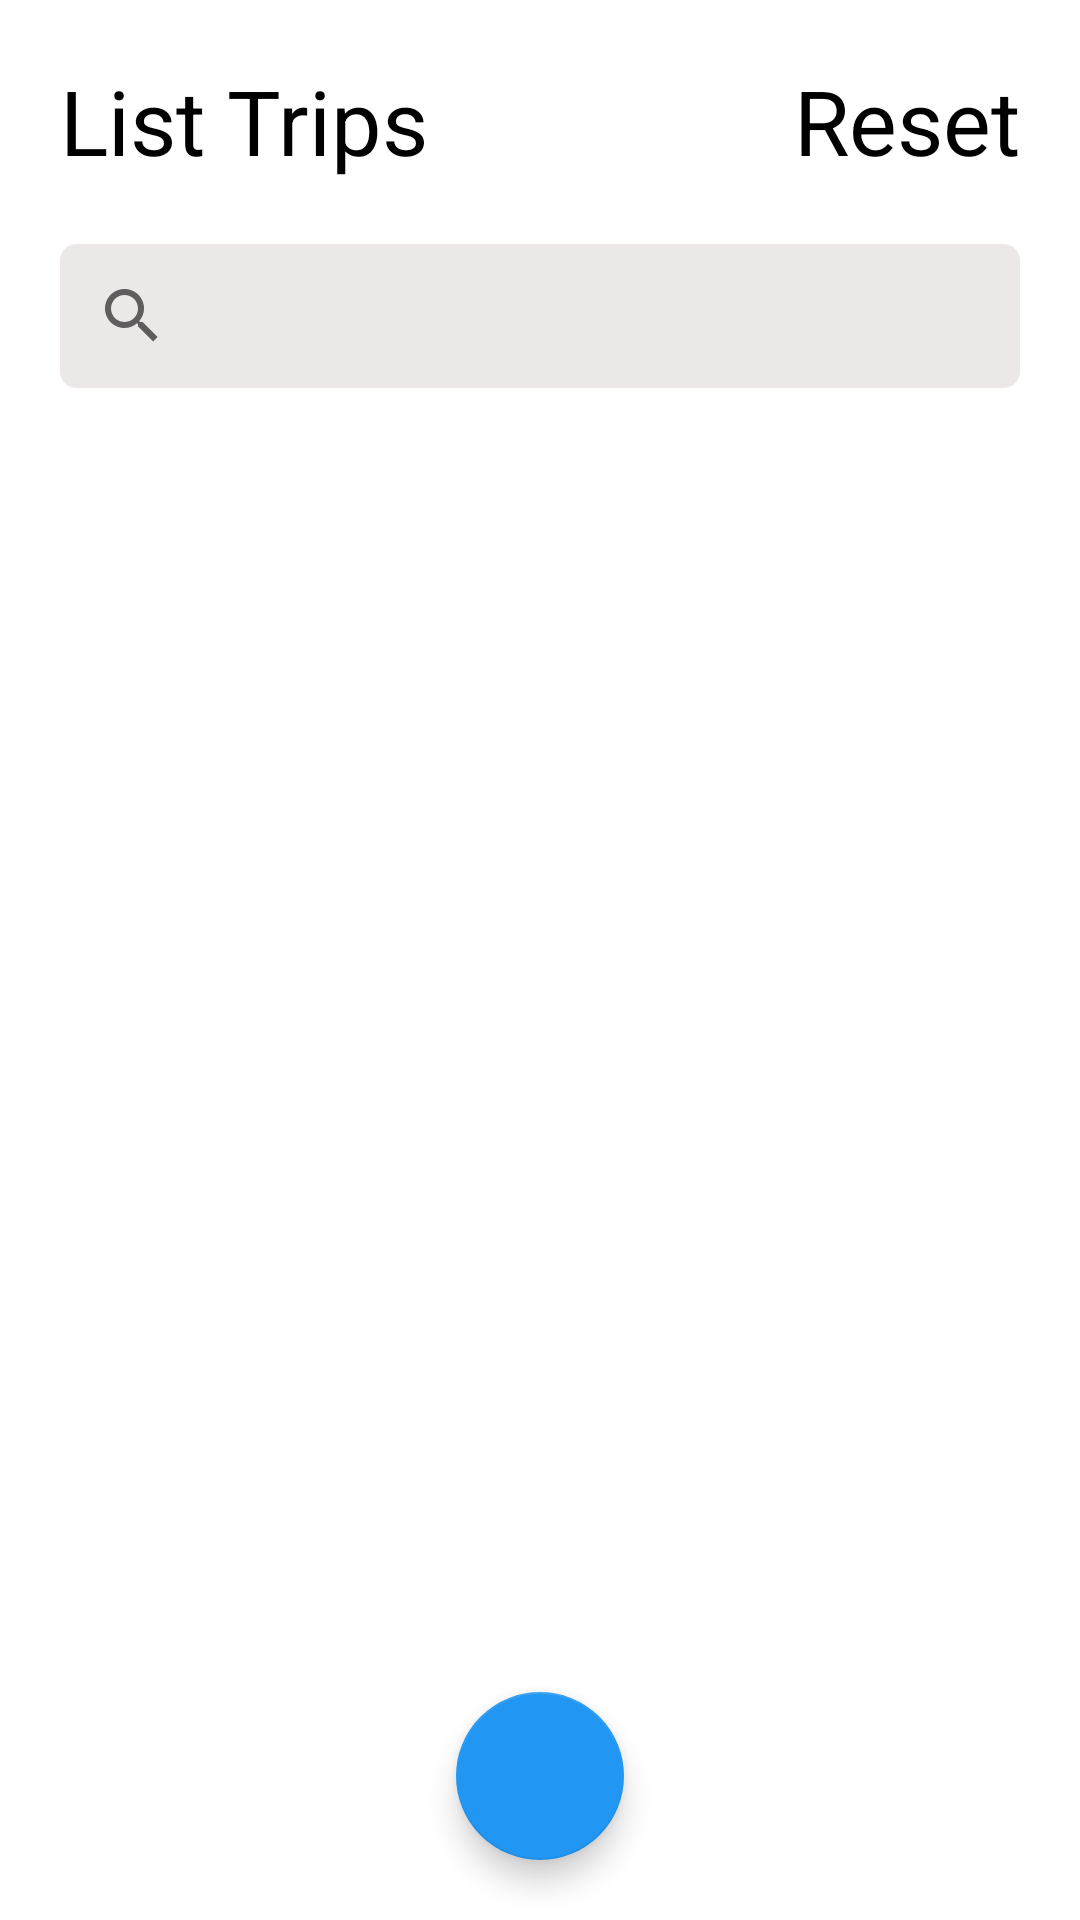

Layout XML and referenced resources for this Android screen:
<!-- AndroidManifest.xml: application theme Theme.javaAndroid -->
<!-- res/layout/activity_main.xml -->
<?xml version="1.0" encoding="utf-8"?>
<RelativeLayout xmlns:android="http://schemas.android.com/apk/res/android"
    xmlns:app="http://schemas.android.com/apk/res-auto"
    xmlns:tools="http://schemas.android.com/tools"
    android:layout_width="match_parent"
    android:layout_height="match_parent"
    android:background="@color/white"
    android:orientation="vertical"
    tools:context=".Screen.ListTrips_Activity">

    <TextView
        android:id="@+id/Title_Trips"
        android:layout_width="wrap_content"
        android:layout_height="wrap_content"
        android:layout_marginLeft="20dp"
        android:layout_marginTop="20dp"
        android:text="List Trips"
        android:textColor="@color/black"
        android:textSize="30dp" />

    <TextView
        android:id="@+id/delete_all_trips"
        android:layout_width="wrap_content"
        android:layout_height="wrap_content"
        android:layout_above="@+id/view"
        android:layout_alignParentEnd="true"
        android:layout_marginTop="20dp"
        android:layout_marginRight="20dp"
        android:layout_toRightOf="@id/Title_Trips"
        android:gravity="right"
        android:text="Reset"
        android:textColor="@color/black"
        android:textSize="30dp" />

    <View
        android:id="@+id/view"
        android:layout_width="200dp"
        android:layout_height="1dp"
        android:layout_below="@+id/Title_Trips"
        android:layout_marginLeft="20dp"
        android:background="@color/white" />

    <SearchView
        android:id="@+id/searchView"
        android:layout_width="match_parent"
        android:layout_height="wrap_content"
        android:layout_below="@+id/view"
        android:layout_marginLeft="20dp"
        android:layout_marginTop="20dp"
        android:layout_marginRight="20dp"
        android:background="@drawable/backgr_edit"
        android:backgroundTint="#ECE8E8" />


    <androidx.recyclerview.widget.RecyclerView
        android:id="@+id/revTrip"
        android:layout_width="match_parent"
        android:layout_height="match_parent"
        android:layout_below="@+id/searchView"
        android:background="@color/white"
        android:padding="10dp"
        app:layoutManager="androidx.recyclerview.widget.LinearLayoutManager"
        tools:listitem="@layout/item_trips" />

    <com.google.android.material.floatingactionbutton.FloatingActionButton
        android:id="@+id/AddTrip"
        android:layout_width="wrap_content"
        android:layout_height="wrap_content"
        android:layout_alignParentBottom="true"
        android:layout_centerHorizontal="true"
        android:layout_marginEnd="20dp"
        android:layout_marginBottom="20dp"
        android:src="@drawable/ic_baseline_add_24"
        app:backgroundTint="#2196F3" />

</RelativeLayout>
<!-- res/layout/item_trips.xml (included above) -->
<?xml version="1.0" encoding="utf-8"?>
<LinearLayout xmlns:android="http://schemas.android.com/apk/res/android"
    android:id="@+id/linearTrips"
    android:layout_width="match_parent"
    android:layout_height="wrap_content"
    android:layout_marginTop="10dp"
    android:background="#ECE8E8"
    android:orientation="horizontal"
    android:padding="20dp"
    android:weightSum="9">

    <TextView
        android:id="@+id/stt_trips_item"
        android:layout_width="wrap_content"
        android:layout_height="wrap_content"
        android:layout_gravity="top|left"
        android:layout_weight="1"
        android:gravity="top|left"
        android:text="1"
        android:textColor="@color/black"
        android:textSize="25dp"
        android:textStyle="bold" />

    <LinearLayout
        android:layout_width="0dp"
        android:layout_height="wrap_content"
        android:layout_weight="3.6"
        android:orientation="vertical">

        <TextView
            android:id="@+id/name_trips_item"
            android:layout_width="match_parent"
            android:layout_height="wrap_content"
            android:gravity="center|left"
            android:text="Holiday Vacation"
            android:textColor="@color/black"
            android:textSize="20dp"
            android:textStyle="bold" />

        <TextView
            android:id="@+id/Destination_trips_item"
            android:layout_width="match_parent"
            android:layout_height="wrap_content"
            android:gravity="bottom|center|left"
            android:text="Japan"
            android:textColor="@color/black"
            android:textSize="20dp"
            android:textStyle="bold" />
    </LinearLayout>

    <LinearLayout
        android:layout_width="0dp"
        android:layout_height="wrap_content"
        android:layout_weight="4.4"
        android:orientation="vertical">

        <TextView
            android:id="@+id/date_trips_item"
            android:layout_width="match_parent"
            android:layout_height="wrap_content"
            android:gravity="left"
            android:text="15/05/2022"
            android:textColor="@color/black"
            android:textSize="20dp"
            android:textStyle="bold" />

        <TextView
            android:id="@+id/Assessement_trips_item"
            android:layout_width="match_parent"
            android:layout_height="wrap_content"
            android:gravity="bottom|center|left"
            android:text="Require: Assessment: YES"
            android:textColor="@color/black"
            android:textSize="20dp"
            android:textStyle="bold"

            />
    </LinearLayout>

</LinearLayout>
<!-- resources referenced by this layout -->
<resources>
  <!-- drawable backgr_edit (drawable) -->
  <?xml version="1.0" encoding="utf-8"?>
  <shape xmlns:android="http://schemas.android.com/apk/res/android"
      android:shape="rectangle">
  
  
      <corners android:radius="5dp" />
  
      <stroke
          android:width="1dp"
          android:color="@color/black" />
  </shape>
  <style name="Theme.javaAndroid" parent="Theme.MaterialComponents.DayNight.NoActionBar.Bridge">
          
          <item name="colorPrimary">@color/purple_500</item>
          <item name="colorPrimaryVariant">@color/purple_700</item>
          <item name="colorOnPrimary">@color/white</item>
          
          <item name="colorSecondary">@color/teal_200</item>
          <item name="colorSecondaryVariant">@color/teal_700</item>
          <item name="colorOnSecondary">@color/black</item>
          
          <item name="android:statusBarColor">?attr/colorPrimaryVariant</item>
          
          <item name="materialCalendarStyle">@style/Widget.MaterialComponents.MaterialCalendar</item>
          <item name="materialCalendarFullscreenTheme">@style/ThemeOverlay.MaterialComponents.MaterialCalendar.Fullscreen</item>
          <item name="materialCalendarTheme">@style/ThemeOverlay.MaterialComponents.MaterialCalendar</item>
  
      </style>
  <!-- not gathered from this repository: default colours our renderer supplied (Android Studio template values) -->
  <color name="purple_500">#FF6200EE</color>
  <color name="purple_700">#FF3700B3</color>
  <color name="teal_200">#FF03DAC5</color>
  <color name="teal_700">#FF018786</color>
  <color name="black">#FF000000</color>
  <color name="white">#FFFFFFFF</color>
</resources>
